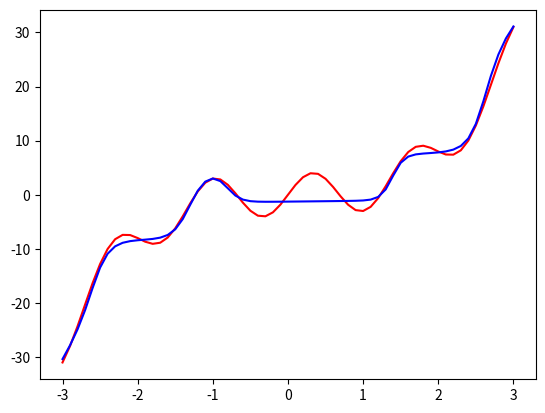

Recreate this plot in Python.
import numpy as np
import matplotlib.pyplot as plt

class MLP:
    def __init__(self, x, y, neurons=5, lr=0.01, activations=['sigmoid', 'linear']):
        self.inputs = x
        self.targets = y
        self.lr = lr
        self.neurons = neurons
        self.no_samples = self.inputs.shape[0]
        self.no_features = self.inputs.shape[1]  #input matrix colums.
        self.output_dim = self.targets.shape[1]
        self.w1 = np.random.rand(self.neurons, self.no_features)
        self.w2 = np.random.rand(self.output_dim, self.neurons)
        self.b1 = np.random.rand(self.neurons, 1)
        self.b2 = np.random.rand(self.output_dim, 1)
        self.activations = activations
        
    def sigmoid(self, n):
        return 1 / (1 + np.exp(-1 * n) )

    def f(self, n, layer):
        func = self.activations[layer-1]
        if func == 'sigmoid': 
            return self.sigmoid(n)
        else:
            return n

    def f_dot(self, n, layer):
        f = np.zeros((n.shape[0], n.shape[0]))
        if self.activations[layer-1] == 'sigmoid':
            for i in range(n.shape[0]):
                f[i, i] = self.sigmoid(n[i, 0]) * (1 - self.sigmoid(n[i, 0]))
        else:
            for i in range(n.shape[0]):
                f[i, i] = 1
        return f

    def J(self):
        j = 0
        for i in range(self.no_samples):
            sample = self.inputs[i, :][:, np.newaxis]  
            target = self.targets[i, :][:, np.newaxis]
            n1 = np.dot(self.w1, sample) + self.b1
            a1 = self.f(n1, 1)
            n2 = np.dot(self.w2, a1) + self.b2
            a2 = self.f(n2, 2)
            e = target - a2
            j += np.dot(e.transpose(), e)
        return j/self.no_samples

    def fit(self, epochs=100, verbos=True):
        for z in range(epochs):
            for _ in range(self.no_samples):
                index = np.random.randint(0, self.no_samples)
                sample = self.inputs[index, :][:, np.newaxis]  #picking a random sample
                target = self.targets[index, :][:, np.newaxis]
                #forward prop
                n1 = np.dot(self.w1, sample) + self.b1
                a1 = self.f(n1, 1)
                n2 = np.dot(self.w2, a1) + self.b2
                a2 = self.f(n2, 2)
                #back prop
                s2 = -2 * np.dot( self.f_dot(n2, 2), (target - a2) )
                s1 = np.dot( np.dot(self.f_dot(n1, 1),  self.w2.transpose()) , s2 )
                self.w1 += -1 * self.lr * np.dot(s1, sample.transpose())
                self.w2 += -1 * self.lr * np.dot(s2, a1.transpose())
                self.b1 += -1 * self.lr * s1
                self.b2 += -1 * self.lr * s2
            if verbos:
                print("epoch ", z+1, ", cost : ", self.J()[0][0])
    
    def predict(self, x):
        out = np.zeros_like(self.targets)
        for i in range(x.shape[0]):
            sample = x[i, :][:, np.newaxis]  
            n1 = np.dot(self.w1, sample) + self.b1
            a1 = self.f(n1, 1)
            n2 = np.dot(self.w2, a1) + self.b2
            a2 = self.f(n2, 2)
            out[i, 0] = a2[0, 0]
        return out


#data set
x = np.linspace(-2, 2, 21)[:, np.newaxis]  #shape: (21, 1)
y = 1 + np.sin((np.pi/2)*x)                #shape: (21, 1)
x2 = np.linspace(-3, 3, 61)[:, np.newaxis]
y2 = x2*x2*x2 + 4*np.sin(1.5*np.pi*x2)


nn = MLP(x2, y2, neurons=35)
nn.fit(epochs=1300, verbos=False)
out = nn.predict(x2)
plt.figure()
plt.plot(x2, y2, 'r', x2, out, 'b')
plt.show()

